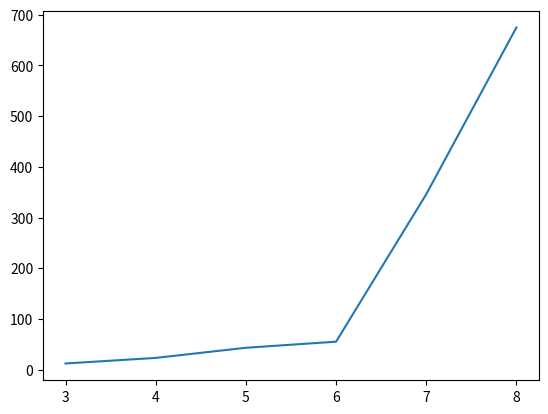

This chart was generated by the following Python code:
import matplotlib.pyplot as plt

l0 = [3.0, 4.0, 5.0, 6.0 ,7.0, 8.0]
l1 = [12, 23, 43, 55, 346, 675]
plt.plot(l0, l1)
plt.show()